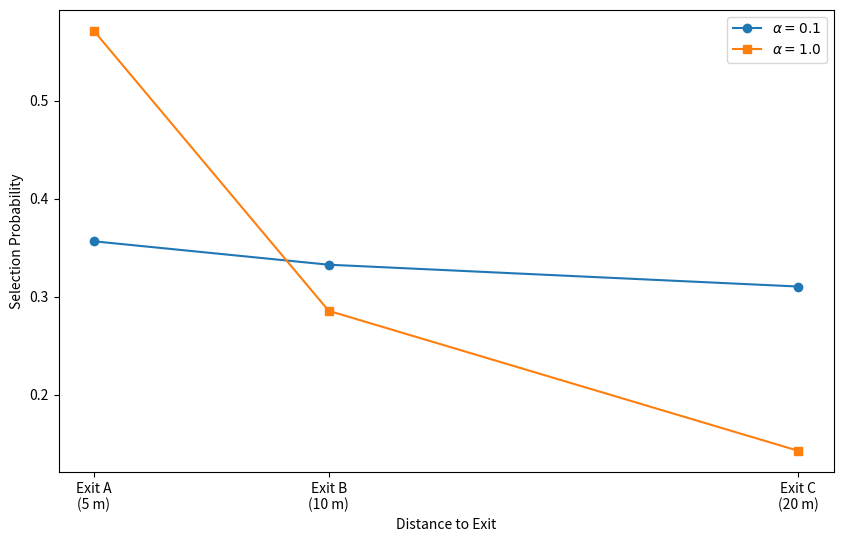

Source code (Python):
import numpy as np
import matplotlib.pyplot as plt

# Example distances
distances = [5, 10, 20]  # Distances to three exits

# Compute probabilities for different randomness strengths
strengths = [0.1, 1.0]
probabilities = {}

for strength in strengths:
    probs = 1 / (np.array(distances) ** strength)
    probs /= probs.sum()
    probabilities[strength] = probs

# Plot
markers = ["o", "s", "D"]
plt.figure(figsize=(10, 6))
for i, (strength, probs) in enumerate(probabilities.items()):
    plt.plot(distances, probs, marker=markers[i], label=rf"$\alpha = {strength}$")

plt.xlabel("Distance to Exit")
plt.ylabel("Selection Probability")
x_labels = ["Exit A\n(5 m)", "Exit B\n(10 m)", "Exit C\n(20 m)"]
plt.xticks(distances, x_labels)

# plt.title("Exit Selection Probability vs. Distance")
plt.legend()
plt.grid(False)
plt.savefig("exit_probability.pdf")
plt.show()
